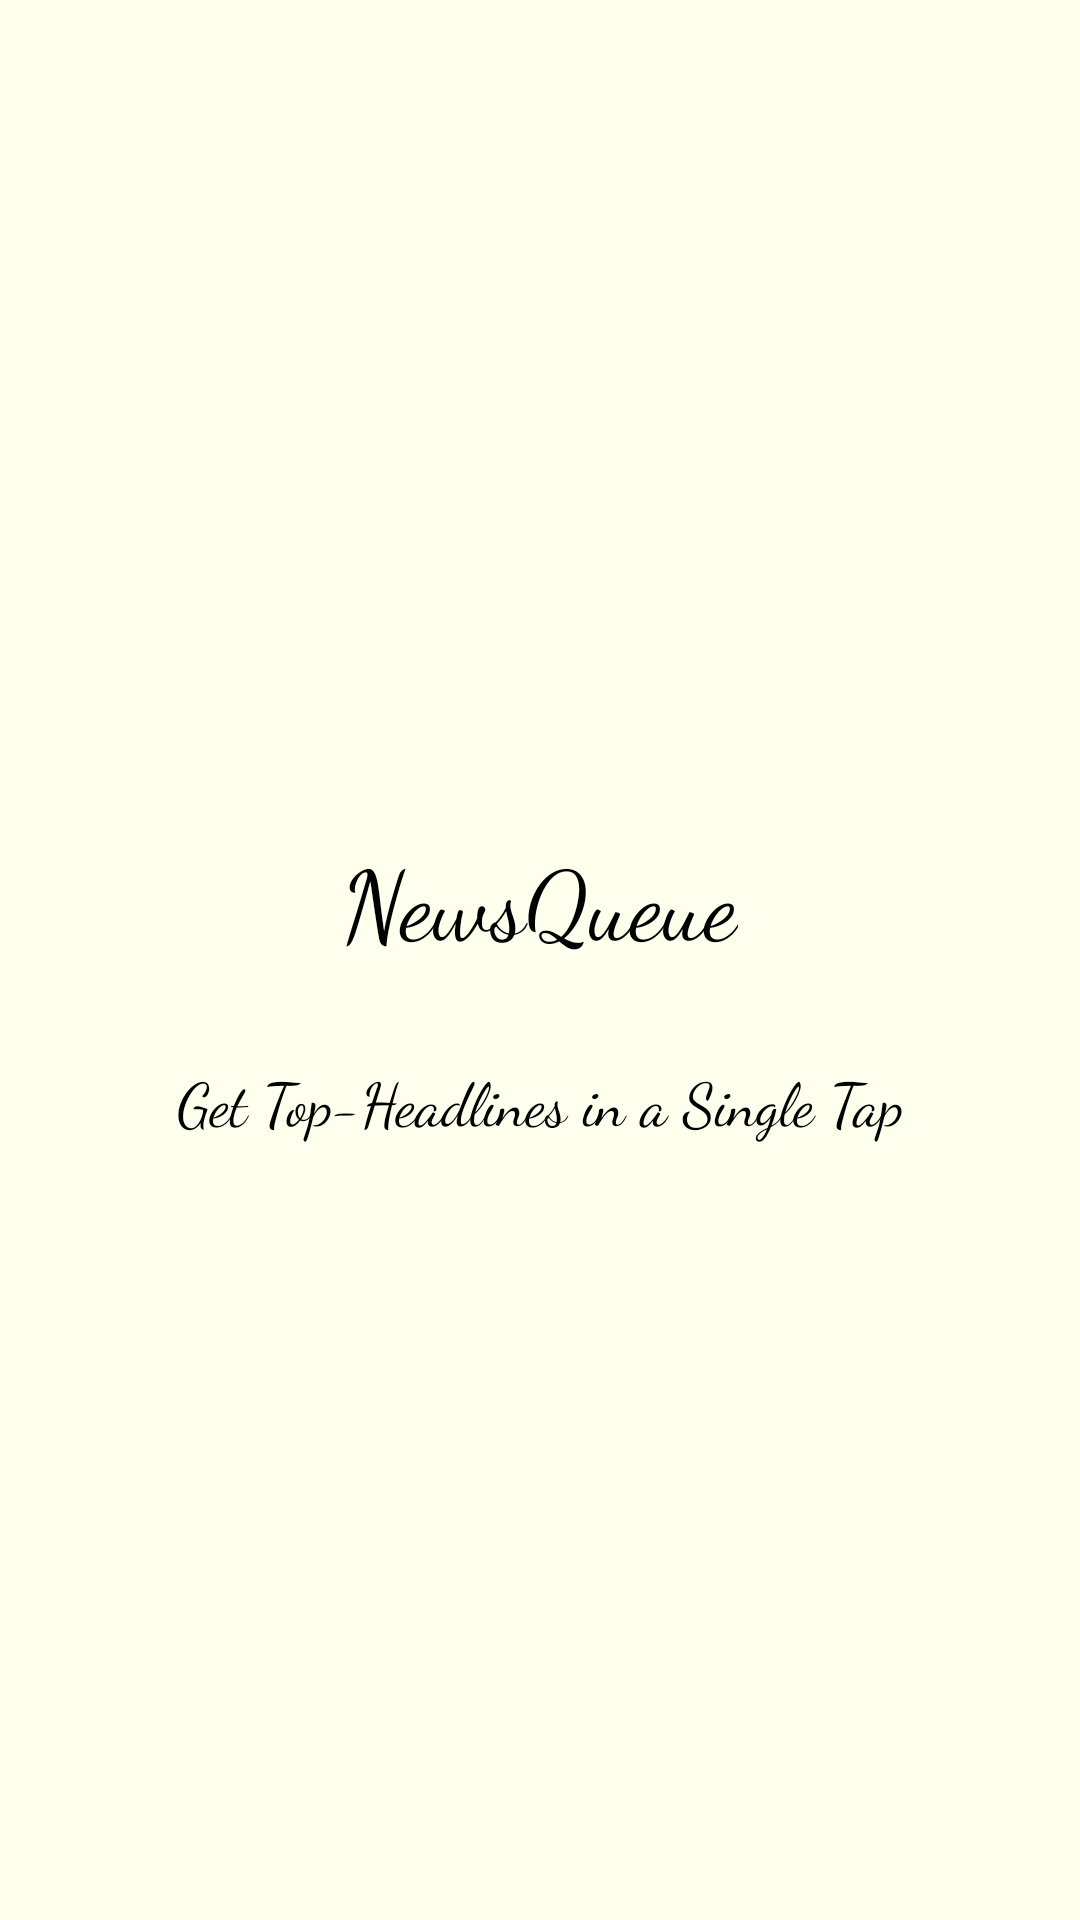

Here is an Android app screen rendered from its layout file. Give the layout XML and the strings, colors and styles it references.
<!-- AndroidManifest.xml: application theme AppTheme -->
<!-- res/layout/activity_splash.xml -->
<?xml version="1.0" encoding="utf-8"?>
<androidx.constraintlayout.widget.ConstraintLayout xmlns:android="http://schemas.android.com/apk/res/android"
    xmlns:app="http://schemas.android.com/apk/res-auto"
    xmlns:tools="http://schemas.android.com/tools"
    android:layout_width="match_parent"
    android:layout_height="match_parent"
    tools:context=".SplashActivity"
    android:background="#FFE">

    <TextView
        android:id="@+id/textView"
        android:layout_width="wrap_content"
        android:layout_height="wrap_content"
        android:fontFamily="cursive"
        android:text="NewsQueue"
        android:textColor="#000"
        android:textSize="32sp"
        app:layout_constraintBottom_toBottomOf="parent"
        app:layout_constraintEnd_toEndOf="parent"


        app:layout_constraintStart_toStartOf="parent"
        app:layout_constraintTop_toTopOf="parent"
        app:layout_constraintVertical_bias="0.466" />

    <TextView
        android:layout_width="wrap_content"
        android:layout_height="wrap_content"
        android:text="Get Top-Headlines in a Single Tap"
        app:layout_constraintBottom_toBottomOf="parent"
        app:layout_constraintEnd_toEndOf="parent"
        app:layout_constraintStart_toStartOf="parent"
        app:layout_constraintTop_toBottomOf="@+id/textView"
        app:layout_constraintVertical_bias="0.107"
        android:fontFamily="cursive"
        android:textSize="20sp"
        android:textColor="#000"/>

</androidx.constraintlayout.widget.ConstraintLayout>
<!-- resources referenced by this layout -->
<resources>
  <style name="AppTheme" parent="Theme.AppCompat.Light.NoActionBar">
          
          <item name="colorPrimary">@color/colorPrimary</item>
          <item name="colorPrimaryDark">@color/colorPrimaryDark</item>
          <item name="colorAccent">@color/colorAccent</item>
          <item name="android:windowFullscreen">true</item>
          <item name="android:windowBackground">@null</item>
      </style>
  <!-- not gathered from this repository: default colours our renderer supplied (Android Studio template values) -->
  <color name="colorPrimary">#FF6200EE</color>
  <color name="colorPrimaryDark">#FF3700B3</color>
  <color name="colorAccent">#FF03DAC5</color>
</resources>
